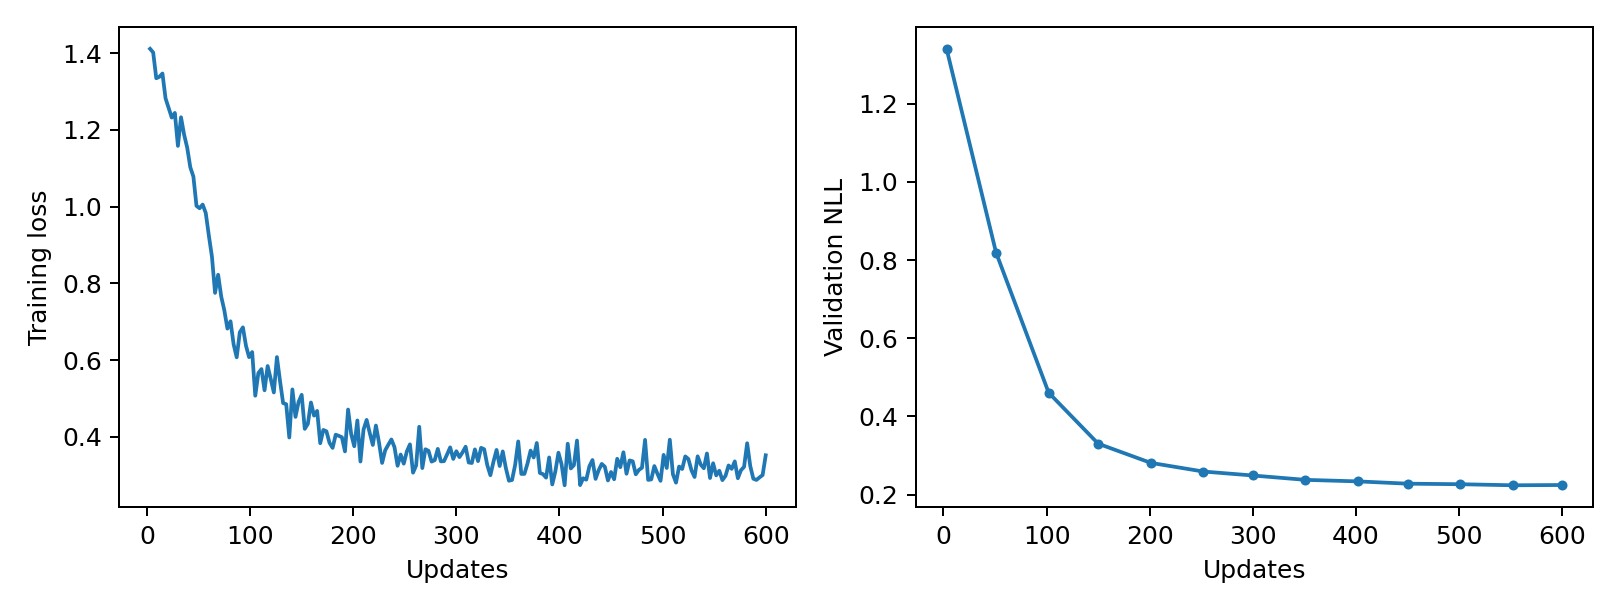

Values plotted in this chart, from the file beside it:
epoch, updates, train_loss, validation_nll, train_seconds, peak_gpu_mib
1, 3, 1.411, 1.341, 0.269, 1196
2, 6, 1.402, , 0.264, 1196
3, 9, 1.335, , 0.2642, 1196
4, 12, 1.338, , 0.2664, 1196
5, 15, 1.347, , 0.2696, 1196
6, 18, 1.282, , 0.2708, 1196
7, 21, 1.257, , 0.263, 1196
8, 24, 1.232, , 0.2665, 1196
9, 27, 1.244, , 0.2628, 1196
10, 30, 1.158, , 0.2628, 1196
11, 33, 1.233, , 0.2624, 1196
12, 36, 1.188, , 0.2613, 1196
13, 39, 1.154, , 0.2592, 1196
14, 42, 1.103, , 0.2644, 1196
15, 45, 1.078, , 0.2634, 1196
16, 48, 1.002, , 0.2629, 1196
17, 51, 0.9957, 0.8192, 0.2626, 1196
18, 54, 1.005, , 0.2674, 1196
19, 57, 0.9831, , 0.2692, 1196
20, 60, 0.9243, , 0.2643, 1196
21, 63, 0.8694, , 0.2643, 1196
22, 66, 0.7751, , 0.261, 1196
23, 69, 0.8224, , 0.2641, 1196
24, 72, 0.7654, , 0.2643, 1196
25, 75, 0.7295, , 0.2646, 1196
26, 78, 0.6819, , 0.2629, 1196
27, 81, 0.701, , 0.2626, 1196
28, 84, 0.641, , 0.2635, 1196
29, 87, 0.6071, , 0.2637, 1196
30, 90, 0.6724, , 0.2632, 1196
31, 93, 0.6852, , 0.2681, 1196
32, 96, 0.6372, , 0.2685, 1196
33, 99, 0.6076, , 0.2665, 1196
34, 102, 0.6208, 0.4607, 0.2676, 1196
35, 105, 0.507, , 0.2673, 1196
36, 108, 0.566, , 0.268, 1196
37, 111, 0.5764, , 0.2699, 1196
38, 114, 0.5212, , 0.2683, 1196
39, 117, 0.5844, , 0.2708, 1196
40, 120, 0.5509, , 0.2726, 1196
41, 123, 0.5154, , 0.2661, 1196
42, 126, 0.6077, , 0.2686, 1196
43, 129, 0.5454, , 0.2683, 1196
44, 132, 0.4878, , 0.2732, 1196
45, 135, 0.4849, , 0.2715, 1196
46, 138, 0.3981, , 0.2658, 1196
47, 141, 0.5234, , 0.2685, 1196
48, 144, 0.4517, , 0.2657, 1196
49, 147, 0.4906, , 0.2646, 1196
50, 150, 0.5093, 0.3303, 0.2636, 1196
51, 153, 0.4205, , 0.263, 1196
52, 156, 0.4337, , 0.2644, 1196
53, 159, 0.4893, , 0.2653, 1196
54, 162, 0.4551, , 0.262, 1196
55, 165, 0.4673, , 0.2623, 1196
56, 168, 0.3831, , 0.2654, 1196
57, 171, 0.4178, , 0.265, 1196
58, 174, 0.4142, , 0.268, 1196
59, 177, 0.3841, , 0.2659, 1196
60, 180, 0.371, , 0.265, 1196
... 140 more rows
